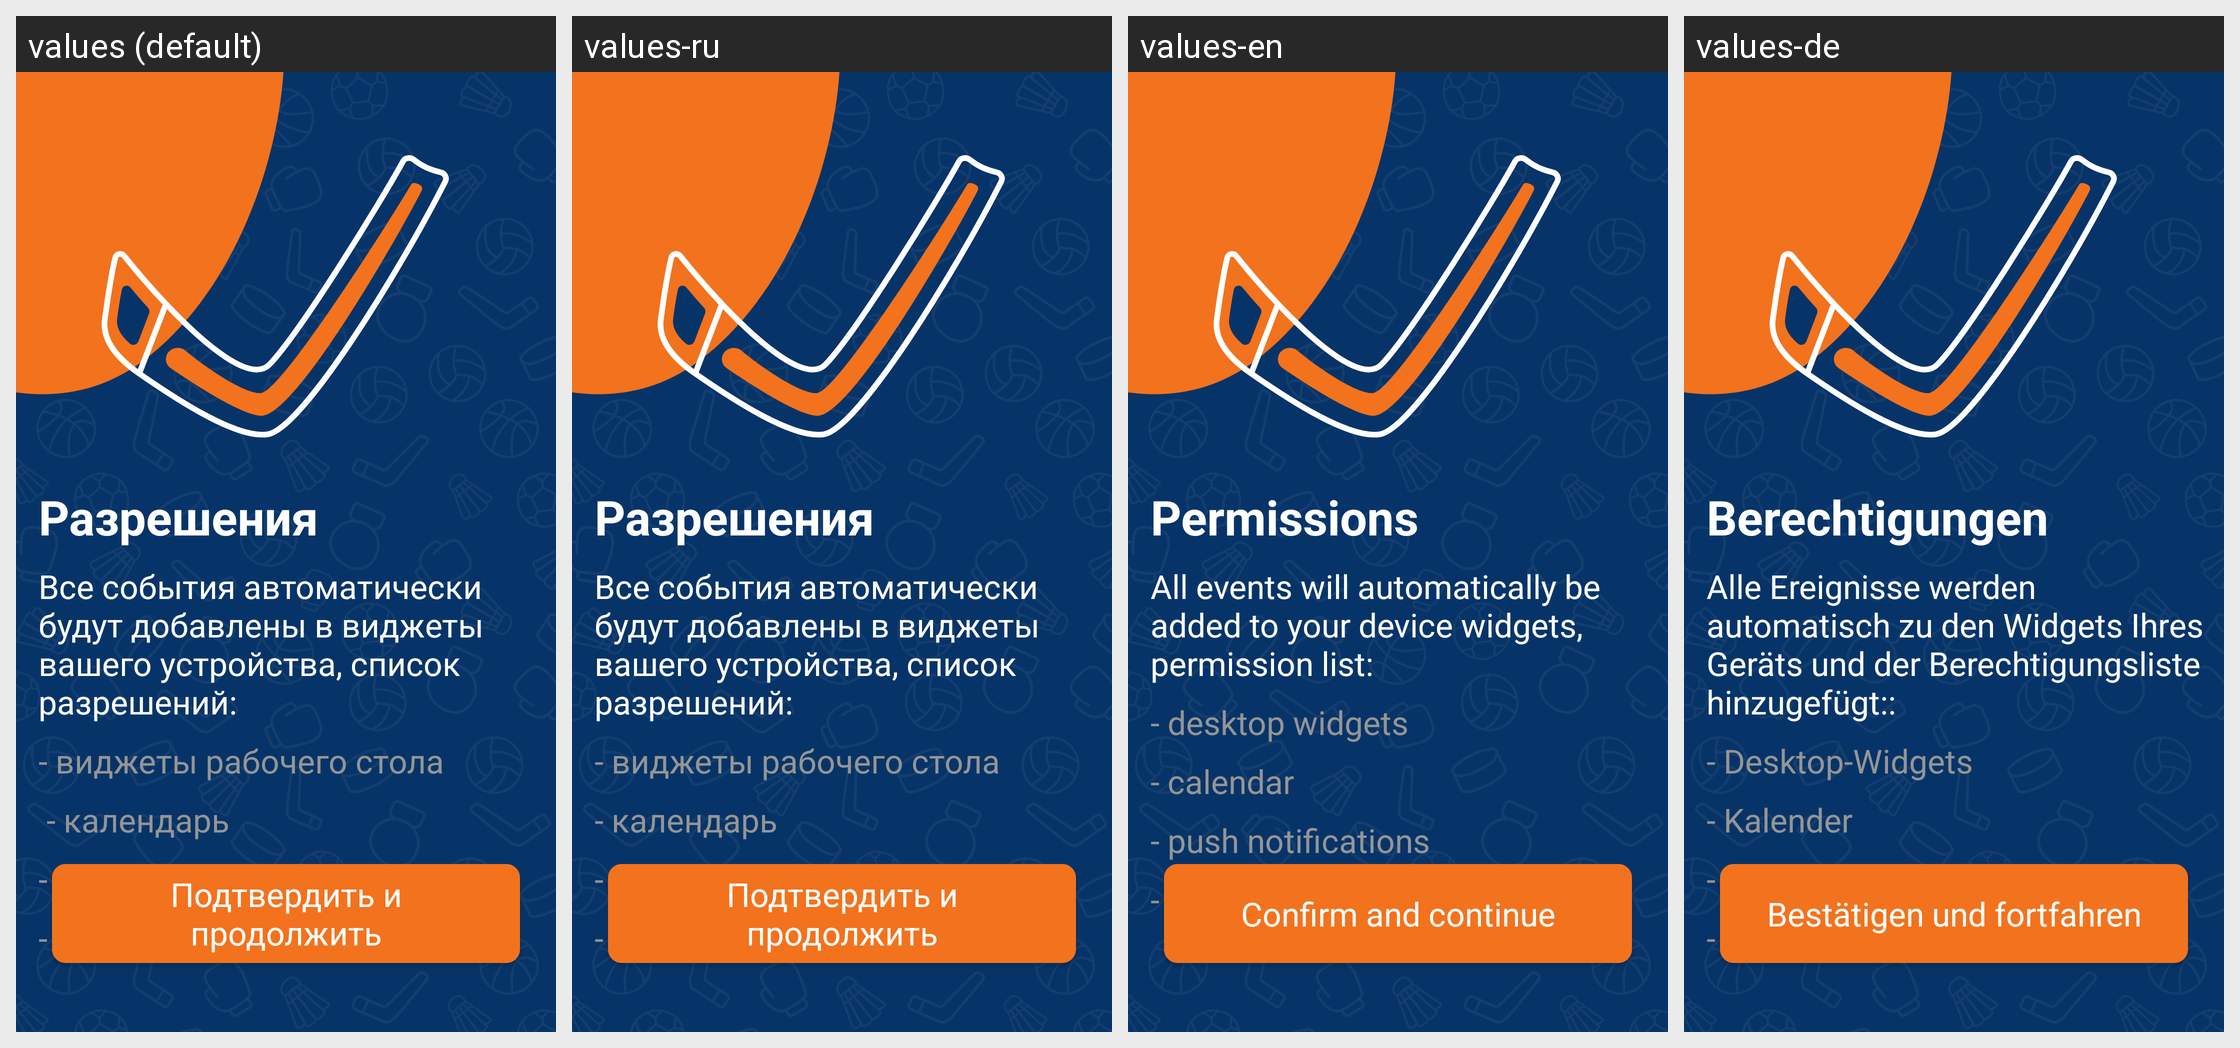

For this localized Android screen grid, give each drawn string resource with its value in every locale shown.
Android screen res/layout/activity_permission.xml rendered under 4 locales, left to right: values (default), values-ru, values-en, values-de. Device: Nexus 5 (rendered at 1080×1920; each locale shown at half size, 540×960, under a caption strip naming it); theme AppTheme.
Strings drawn on this screen, with the default value and each locale's value (text and hints the layout hard-codes appear in the picture but are not listed):

permission
  values: Разрешения
  values-ru: Разрешения
  values-en: Permissions
  values-de: Berechtigungen

permission_text
  values: Все события автоматически будут добавлены в виджеты вашего устройства, список разрешений:
  values-ru: Все события автоматически будут добавлены в виджеты вашего устройства, список разрешений:
  values-en: All events will automatically be added to your device widgets, permission list:
  values-de: Alle Ereignisse werden automatisch zu den Widgets Ihres Geräts und der Berechtigungsliste hinzugefügt::

permission1
  values: - виджеты рабочего стола 
  values-ru: - виджеты рабочего стола
  values-en: - desktop widgets
  values-de: - Desktop-Widgets

permission2
  values:  - календарь
  values-ru: - календарь
  values-en: - calendar 
  values-de: - Kalender

permission3
  values: - пуш-уведомления
  values-ru: - пуш-уведомления
  values-en: - push notifications 
  values-de: - Push-Benachrichtigungen

permission4
  values: - клавиатура
  values-ru: - клавиатура
  values-en: - keyboard
  values-de: - Tastatur

permission_text_button
  values: Подтвердить и продолжить
  values-ru: Подтвердить и продолжить
  values-en: Confirm and continue
  values-de: Bestätigen und fortfahren
